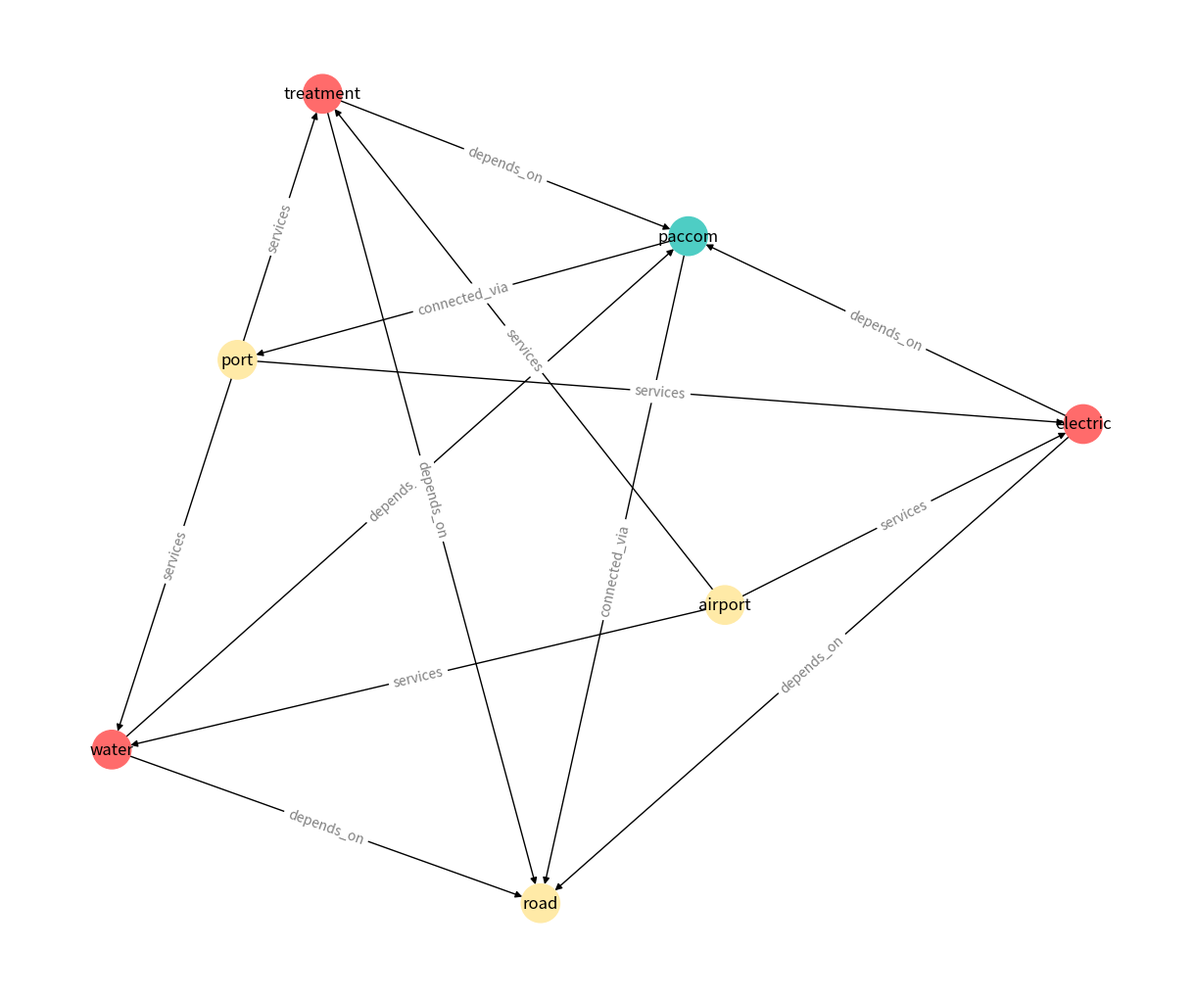

Here is the Python script that generated this plot:
"""
Graph showing interdependencies among Pacific Electric, Pacific Water,
Pacific Treatment, PacCom, and key transportation facilities on Molokai.
"""

import networkx as nx
import json
from dataclasses import dataclass, asdict
from enum import Enum
from typing import Dict, List
from datetime import datetime


class InfraNodeType(Enum):
    UTILITY = "utility"
    COMMUNICATION = "communication"
    TRANSPORT = "transport"
    OTHER = "other"


class InfraEdgeType(Enum):
    DEPENDS_ON = "depends_on"
    CONNECTED_VIA = "connected_via"
    SERVICES = "services"


@dataclass
class InfraNode:
    id: str
    name: str
    node_type: InfraNodeType
    latitude: float = None
    longitude: float = None
    metadata: Dict = None

    def to_dict(self):
        d = asdict(self)
        d['node_type'] = self.node_type.value
        if self.metadata is None:
            d['metadata'] = {}
        return d


@dataclass
class InfraEdge:
    source: str
    target: str
    edge_type: InfraEdgeType
    metadata: Dict = None

    def to_dict(self):
        d = asdict(self)
        d['edge_type'] = self.edge_type.value
        if self.metadata is None:
            d['metadata'] = {}
        return d


class InfraDependencyGraph:
    def __init__(self):
        self.graph = nx.DiGraph()
        self.nodes: Dict[str, InfraNode] = {}
        self.edges: List[InfraEdge] = []

    def add_node(self,node:InfraNode):
        self.nodes[node.id] = node
        self.graph.add_node(node.id,**node.to_dict())

    def add_edge(self,edge:InfraEdge):
        self.edges.append(edge)
        self.graph.add_edge(edge.source,edge.target,**edge.to_dict())

    def to_json(self):
        data={'metadata':{
                'created':datetime.now().isoformat(),
                'description':'Infrastructure dependency graph'
            },
            'nodes':[n.to_dict() for n in self.nodes.values()],
            'edges':[e.to_dict() for e in self.edges]
        }
        return json.dumps(data,indent=2,default=str)

    def export_csv(self,node_file='infra_nodes.csv',edge_file='infra_edges.csv'):
        import csv
        with open(node_file,'w',newline='') as nf:
            writer=csv.DictWriter(nf,fieldnames=['id','name','node_type','latitude','longitude'])
            writer.writeheader()
            for n in self.nodes.values():
                r=n.to_dict()
                writer.writerow({k:r.get(k) for k in ['id','name','node_type','latitude','longitude']})
        with open(edge_file,'w',newline='') as ef:
            writer=csv.DictWriter(ef,fieldnames=['source','target','edge_type'])
            writer.writeheader()
            for e in self.edges:
                r=e.to_dict()
                writer.writerow({k:r.get(k) for k in ['source','target','edge_type']})

    def visualize(self,output_file=None):
        try:
            import matplotlib.pyplot as plt
            plt.figure(figsize=(12,10))
            pos=nx.spring_layout(self.graph,k=2,iterations=50)
            cmap={'utility':'#FF6B6B','communication':'#4ECDC4','transport':'#FFEAA7','other':'#A29BFE'}
            colors=[cmap.get(self.graph.nodes[n].get('node_type'),'#95E1D3') for n in self.graph.nodes()]
            nx.draw(self.graph,pos,node_color=colors,with_labels=True,node_size=800)
            nx.draw_networkx_edge_labels(self.graph,pos,edge_labels={(u,v):d['edge_type'] for u,v,d in self.graph.edges(data=True)},font_color='gray')
            plt.axis('off')
            if output_file:
                plt.savefig(output_file,dpi=300,bbox_inches='tight')
                print(f"Saved visualization to {output_file}")
            else:
                plt.show()
        except ImportError:
            print("Install matplotlib to visualize")


def build_infra_graph():
    g=InfraDependencyGraph()
    # utilities
    g.add_node(InfraNode(id='water',name='Pacific Water System',node_type=InfraNodeType.UTILITY))
    g.add_node(InfraNode(id='electric',name='Pacific Electric System',node_type=InfraNodeType.UTILITY))
    g.add_node(InfraNode(id='treatment',name='Pacific Treatment System',node_type=InfraNodeType.UTILITY))
    # communications
    g.add_node(InfraNode(id='paccom',name='PacCom Network',node_type=InfraNodeType.COMMUNICATION))
    # transport links
    g.add_node(InfraNode(id='road',name='Road Network',node_type=InfraNodeType.TRANSPORT))
    g.add_node(InfraNode(id='port',name='Molokai Port',node_type=InfraNodeType.TRANSPORT))
    g.add_node(InfraNode(id='airport',name='Molokai Airport',node_type=InfraNodeType.TRANSPORT))

    # dependencies edges
    for util in ['water','electric','treatment']:
        g.add_edge(InfraEdge(source=util,target='paccom',edge_type=InfraEdgeType.DEPENDS_ON))
        g.add_edge(InfraEdge(source=util,target='road',edge_type=InfraEdgeType.DEPENDS_ON))
    # transport serves utilities
    for util in ['water','electric','treatment']:
        g.add_edge(InfraEdge(source='port',target=util,edge_type=InfraEdgeType.SERVICES))
        g.add_edge(InfraEdge(source='airport',target=util,edge_type=InfraEdgeType.SERVICES))
    # paccom connects via road and port
    g.add_edge(InfraEdge(source='paccom',target='road',edge_type=InfraEdgeType.CONNECTED_VIA))
    g.add_edge(InfraEdge(source='paccom',target='port',edge_type=InfraEdgeType.CONNECTED_VIA))
    return g

if __name__=='__main__':
    graph=build_infra_graph()
    print(graph.to_json())
    with open('infra_dependency_data.json','w') as f:
        f.write(graph.to_json())
    graph.export_csv()
    graph.visualize('infra_dependency_visualization.png')
    print("Generated infra dependency data and visualization")
